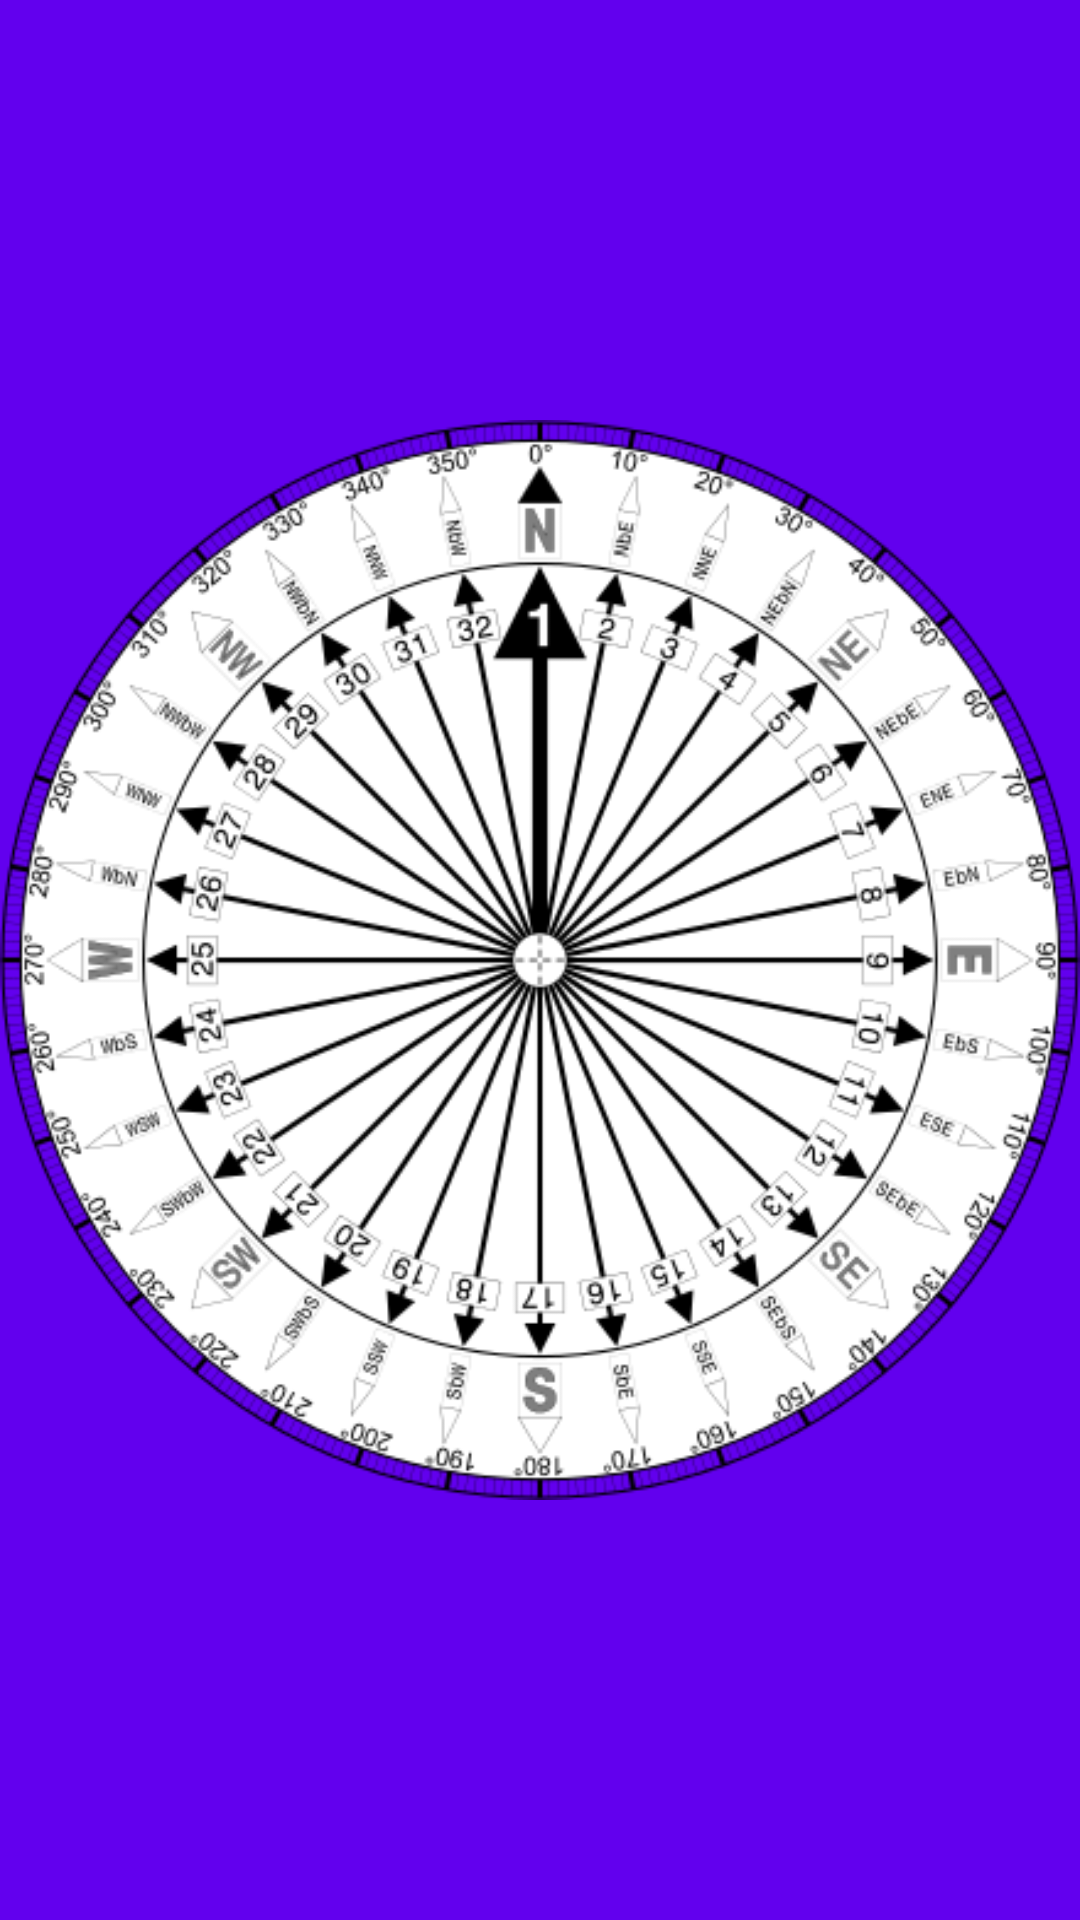

Here is an Android app screen rendered from its layout file. Give the layout XML and the strings, colors and styles it references.
<!-- AndroidManifest.xml: application theme AppTheme -->
<!-- res/layout/compass_fragment.xml -->
<?xml version="1.0" encoding="utf-8"?>
<androidx.constraintlayout.widget.ConstraintLayout xmlns:android="http://schemas.android.com/apk/res/android"
    xmlns:app="http://schemas.android.com/apk/res-auto"
    xmlns:tools="http://schemas.android.com/tools"
    android:layout_width="match_parent"
    android:background="@color/colorPrimary"
    android:layout_height="match_parent"
    tools:context=".presentation.compass.CompassFragment">

    <ImageView
        android:id="@+id/compass_fragment_compass"
        android:layout_width="wrap_content"
        android:layout_height="wrap_content"
        android:contentDescription="@string/compass"
        android:src="@drawable/compass"
        app:layout_constraintBottom_toBottomOf="parent"
        app:layout_constraintEnd_toEndOf="parent"
        app:layout_constraintStart_toStartOf="parent"
        app:layout_constraintTop_toTopOf="parent" />

    <View
        android:id="@+id/compass_fragment_arrow"
        android:layout_width="wrap_content"
        app:layout_constraintTop_toTopOf="@id/compass_fragment_compass"
        app:layout_constraintBottom_toBottomOf="@id/compass_fragment_compass"
        android:layout_height="0dp"
        android:background="@drawable/compass_arrow"
        app:layout_constraintEnd_toEndOf="parent"
        app:layout_constraintStart_toStartOf="parent" />

    <androidx.constraintlayout.widget.Guideline
        android:id="@+id/guideline"
        android:layout_width="wrap_content"
        android:layout_height="wrap_content"
        android:orientation="horizontal"
        app:layout_constraintGuide_percent="0.5" />

</androidx.constraintlayout.widget.ConstraintLayout>
<!-- resources referenced by this layout -->
<resources>
  <color name="colorPrimary">#6200EE</color>
  <!-- drawable compass: png bitmap (drawable, 120098 bytes) -->
  <string name="compass">Compass</string>
  <style name="AppTheme" parent="Theme.MaterialComponents.DayNight.NoActionBar">
          
          <item name="colorPrimary">@color/colorPrimary</item>
          <item name="colorPrimaryDark">@color/colorPrimaryDark</item>
          <item name="colorAccent">@color/colorAccent</item>
      </style>
  <color name="colorPrimaryDark">#3700B3</color>
  <color name="colorAccent">#03DAC5</color>
</resources>
